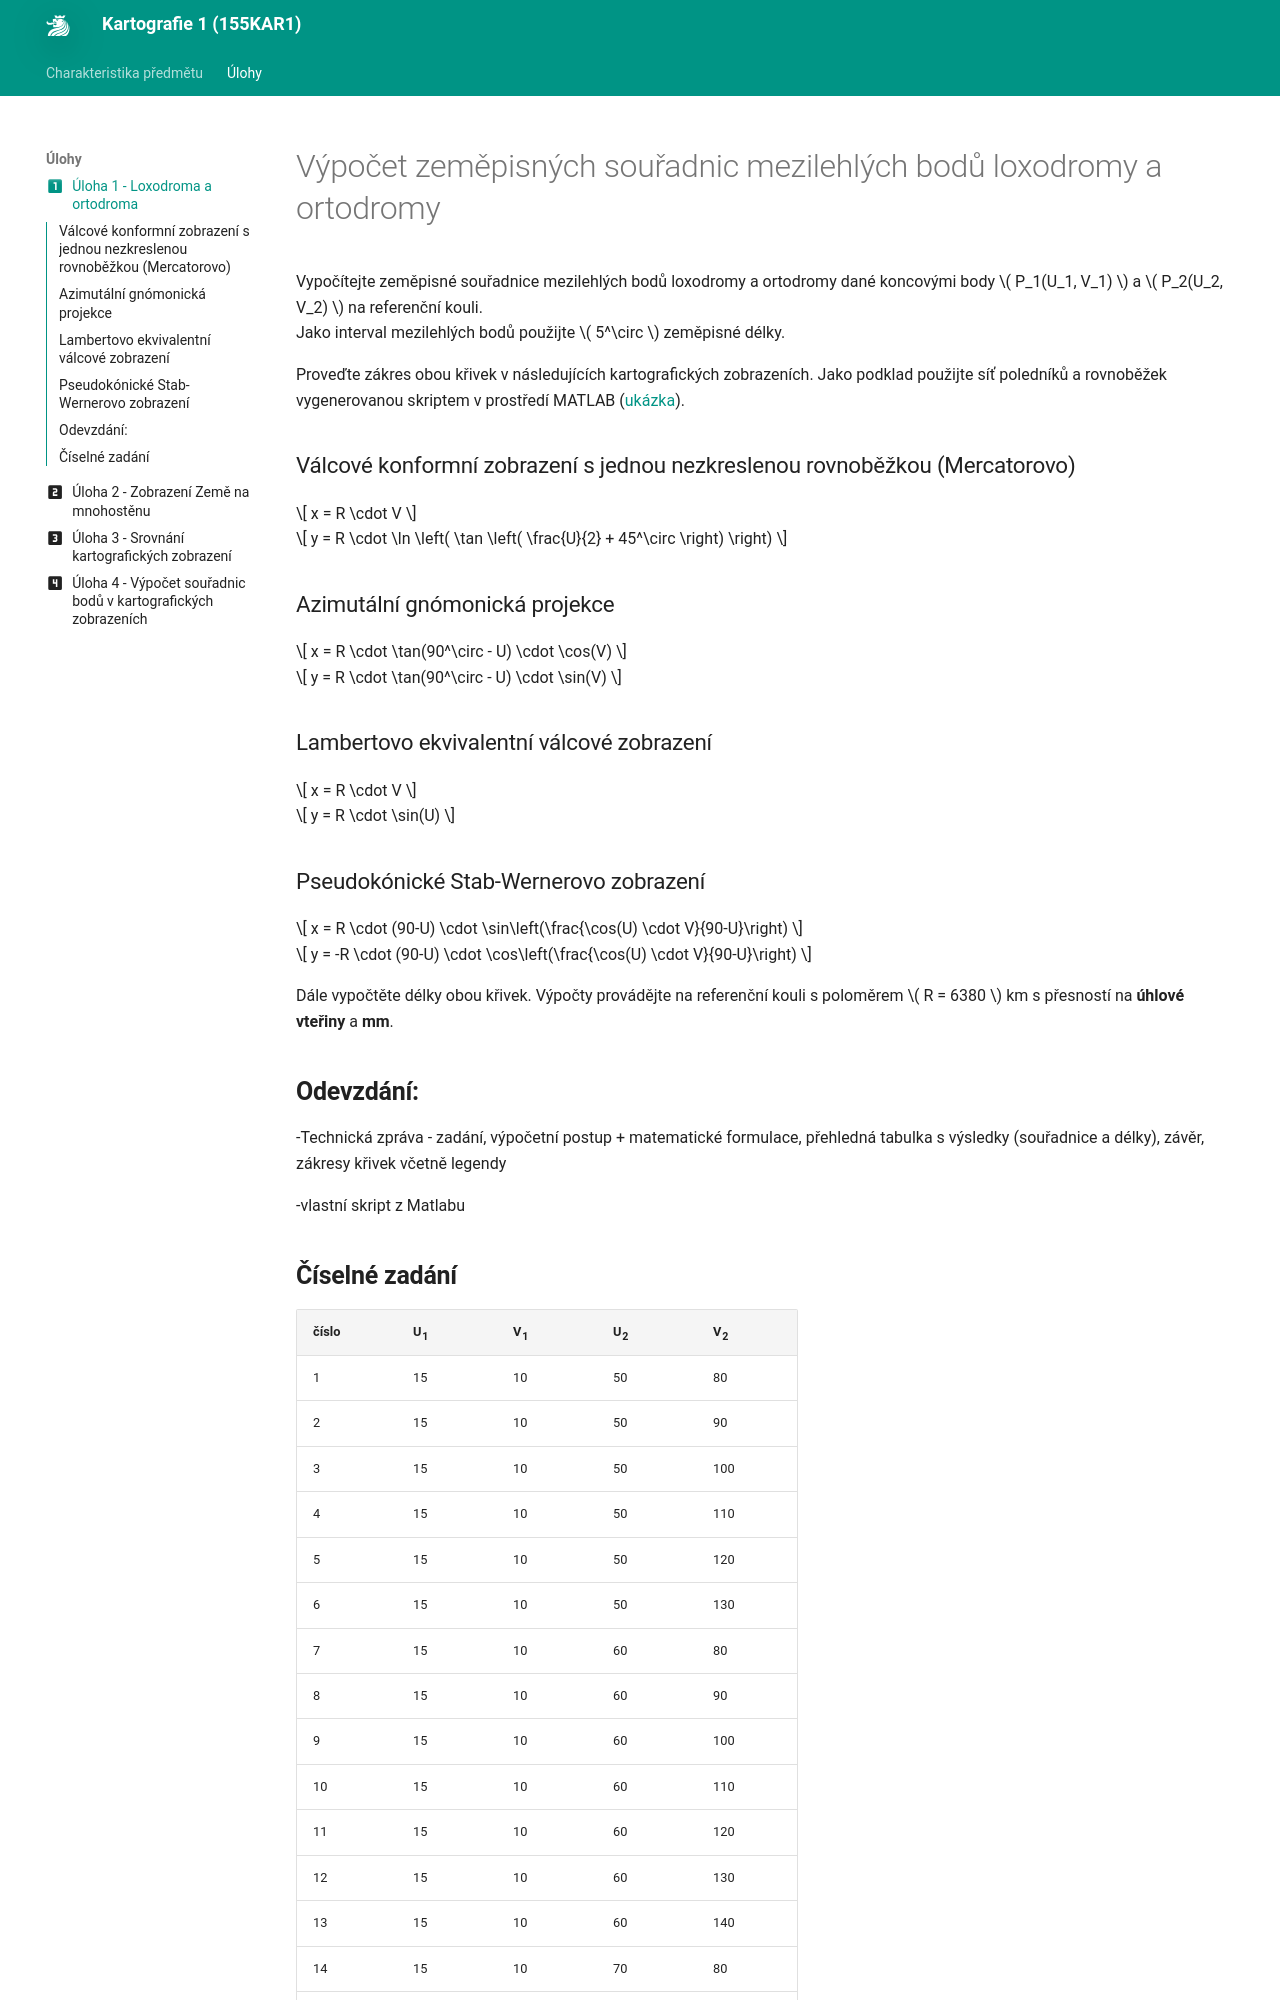

repository: k155cvut/kar1 · page: ulohy/uloha1/index.html · generator: mkdocs

---
icon: material/numeric-1-box
title: Úloha 1
---
# Výpočet zeměpisných souřadnic mezilehlých bodů loxodromy a ortodromy

Vypočítejte zeměpisné souřadnice mezilehlých bodů loxodromy a ortodromy dané koncovými body \( P_1(U_1, V_1) \) a \( P_2(U_2, V_2) \) na referenční kouli.  
Jako interval mezilehlých bodů použijte \( 5^\circ \) zeměpisné délky.

Proveďte zákres obou křivek v následujících kartografických zobrazeních. Jako podklad použijte síť poledníků a rovnoběžek vygenerovanou skriptem v prostředí MATLAB ([ukázka](http://maps.fsv.cvut.cz/~cajthaml/vyuka/kar1/u1/ukazka.m)).

### Válcové konformní zobrazení s jednou nezkreslenou rovnoběžkou (Mercatorovo)

\[
x = R \cdot V
\]

\[
y = R \cdot \ln \left( \tan \left( \frac{U}{2} + 45^\circ \right) \right)
\]

### Azimutální gnómonická projekce

\[
x = R \cdot \tan(90^\circ - U) \cdot \cos(V)
\]

\[
y = R \cdot \tan(90^\circ - U) \cdot \sin(V)
\]

### Lambertovo ekvivalentní válcové zobrazení

\[
x = R \cdot V
\]

\[
y = R \cdot \sin(U)
\]

### Pseudokónické Stab-Wernerovo zobrazení

\[
x = R \cdot (90-U) \cdot \sin\left(\frac{\cos(U) \cdot V}{90-U}\right)
\]

\[
y = -R \cdot (90-U) \cdot \cos\left(\frac{\cos(U) \cdot V}{90-U}\right)
\]

Dále vypočtěte délky obou křivek. Výpočty provádějte na referenční kouli s poloměrem \( R = 6380 \) km s přesností na **úhlové vteřiny** a **mm**.

## Odevzdání:

-Technická zpráva - zadání, výpočetní postup + matematické formulace, přehledná tabulka s výsledky (souřadnice a délky), závěr, zákresy křivek včetně legendy

-vlastní skript z Matlabu
